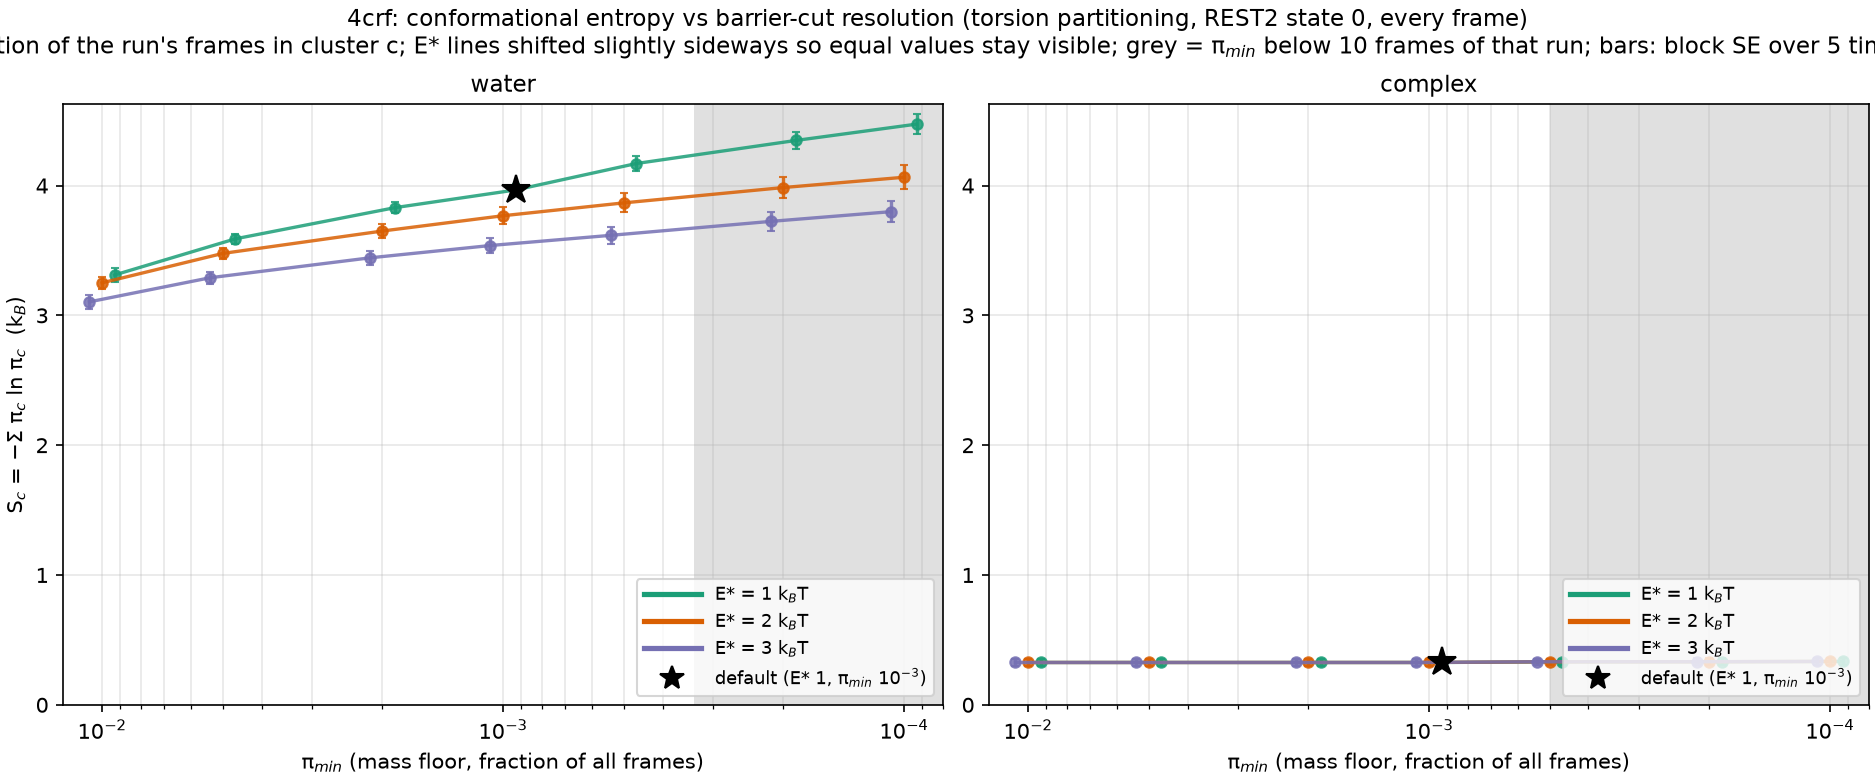

The table this chart was drawn from, first rows:
E_star, pi_min, n_clusters, S, S_se, frames, system
1.0, 0.01, 37, 3.311, 0.05104, 30000, water
1.0, 0.005, 57, 3.59, 0.03621, 30000, water
1.0, 0.002, 97, 3.83, 0.04099, 30000, water
1.0, 0.001, 150, 3.966, 0.04629, 30000, water
1.0, 0.0005, 295, 4.17, 0.05961, 30000, water
1.0, 0.0002, 672, 4.348, 0.0646, 30000, water
1.0, 0.0001, 1275, 4.473, 0.07816, 30000, water
2.0, 0.01, 34, 3.251, 0.04366, 30000, water
2.0, 0.005, 50, 3.477, 0.04568, 30000, water
2.0, 0.002, 75, 3.65, 0.05704, 30000, water
2.0, 0.001, 114, 3.768, 0.06486, 30000, water
2.0, 0.0005, 187, 3.867, 0.07358, 30000, water
2.0, 0.0002, 392, 3.985, 0.08271, 30000, water
2.0, 0.0001, 742, 4.064, 0.09098, 30000, water
3.0, 0.01, 31, 3.104, 0.05147, 30000, water
3.0, 0.005, 44, 3.29, 0.04661, 30000, water
3.0, 0.002, 67, 3.443, 0.05466, 30000, water
3.0, 0.001, 98, 3.538, 0.05984, 30000, water
3.0, 0.0005, 158, 3.617, 0.06666, 30000, water
3.0, 0.0002, 345, 3.724, 0.07406, 30000, water
3.0, 0.0001, 678, 3.799, 0.08213, 30000, water
1.0, 0.01, 2, 0.3262, 0.02413, 20000, 4CRF
1.0, 0.005, 2, 0.3262, 0.02413, 20000, 4CRF
1.0, 0.002, 2, 0.3262, 0.02413, 20000, 4CRF
1.0, 0.001, 2, 0.3262, 0.02413, 20000, 4CRF
1.0, 0.0005, 3, 0.3315, 0.02484, 20000, 4CRF
1.0, 0.0002, 5, 0.3322, 0.02503, 20000, 4CRF
1.0, 0.0001, 9, 0.3341, 0.02474, 20000, 4CRF
2.0, 0.01, 2, 0.3262, 0.02413, 20000, 4CRF
2.0, 0.005, 2, 0.3262, 0.02413, 20000, 4CRF
2.0, 0.002, 2, 0.3262, 0.02413, 20000, 4CRF
2.0, 0.001, 2, 0.3262, 0.02413, 20000, 4CRF
2.0, 0.0005, 3, 0.3315, 0.02484, 20000, 4CRF
2.0, 0.0002, 5, 0.3322, 0.02503, 20000, 4CRF
2.0, 0.0001, 9, 0.3341, 0.02474, 20000, 4CRF
3.0, 0.01, 2, 0.3262, 0.02413, 20000, 4CRF
3.0, 0.005, 2, 0.3262, 0.02413, 20000, 4CRF
3.0, 0.002, 2, 0.3262, 0.02413, 20000, 4CRF
3.0, 0.001, 2, 0.3262, 0.02413, 20000, 4CRF
3.0, 0.0005, 3, 0.3315, 0.02484, 20000, 4CRF
3.0, 0.0002, 5, 0.3322, 0.02503, 20000, 4CRF
3.0, 0.0001, 9, 0.3341, 0.02474, 20000, 4CRF
